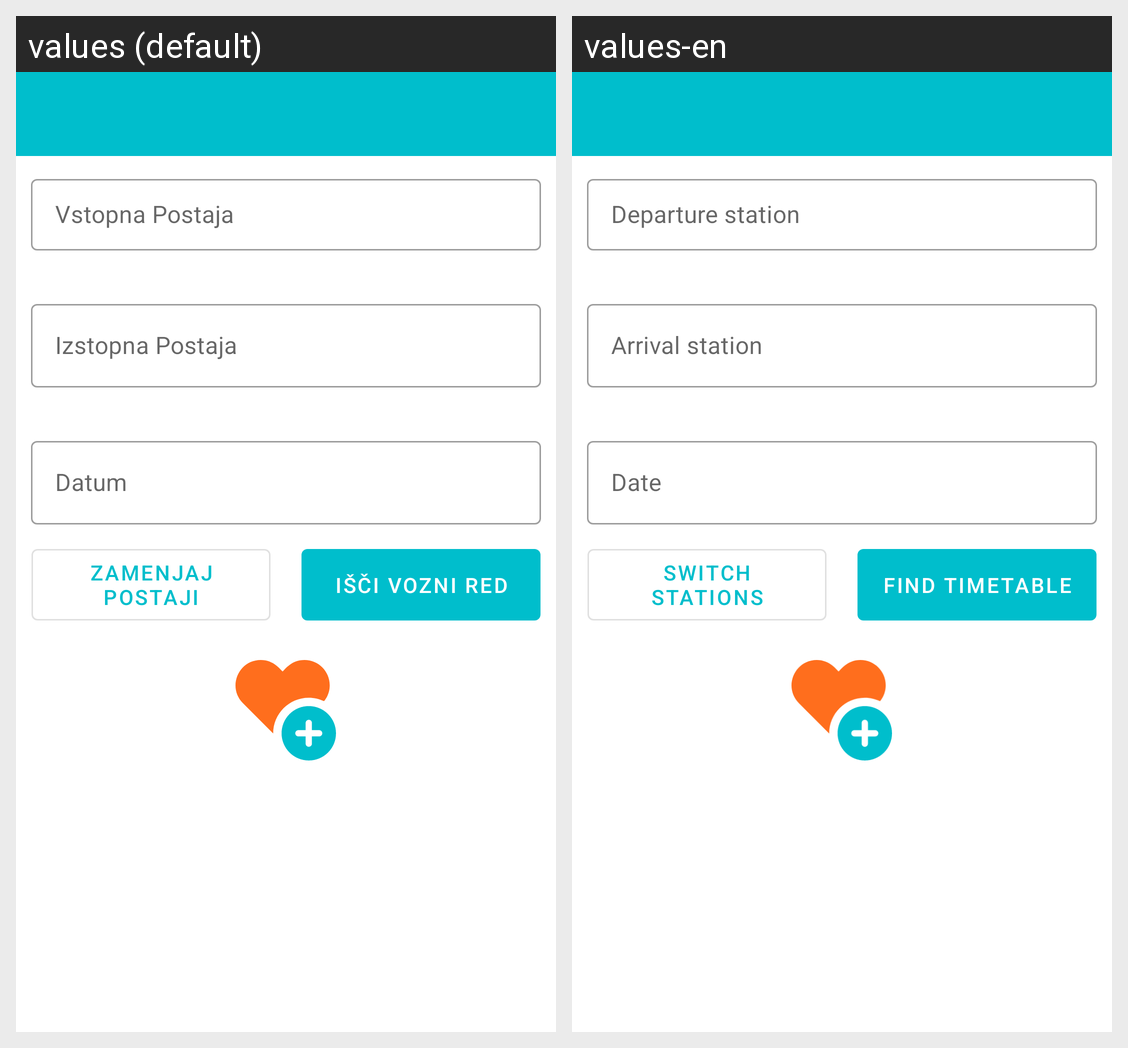

The Android screen above is rendered under two locales of the same app. Produce the string resources it draws, with the default and per-locale values.
Android screen res/layout/activity_main.xml rendered under 2 locales, left to right: values (default), values-en. Device: Nexus 5 (rendered at 1080×1920; each locale shown at half size, 540×960, under a caption strip naming it); theme AppThemeNoActionBar.
Strings drawn on this screen, with the default value and each locale's value (text and hints the layout hard-codes, and strings that could not be matched under every locale, appear in the picture but are not listed):

input_date
  values: Datum
  values-en: Date

button_swap
  values: Zamenjaj Postaji
  values-en: Switch stations

button_send
  values: Išči Vozni Red
  values-en: Find timetable
